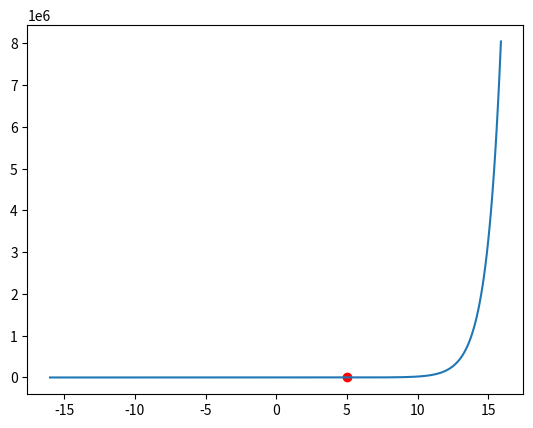

Write the Python code that produced this figure.
import matplotlib.pyplot as plt
import numpy as np


def sigmoid(x):
    return np.e**x
    return 1/(1+np.e**(-x))


def dis_softmax():
    xs = [i/10 for i in range(-160,160,1)]
    ys = [sigmoid(x) for x in xs]
    
    plt.plot(xs,ys)
    plt.scatter(5,sigmoid(5),c='r')
    plt.show()
    
    return None


if __name__ == '__main__':
    dis_softmax()
    pass